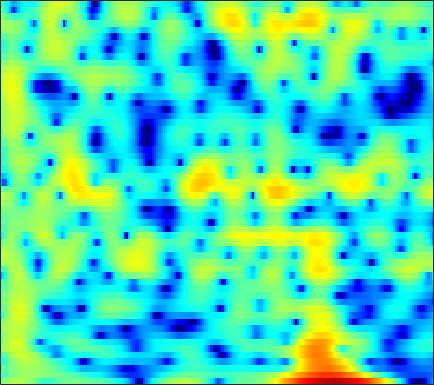

The file beside this chart, header and first rows:
-0.33304, 0.12498, 0.73889, 1.2957, 1.6528, 2.0361, 2.3033, 2.425, 2.4761, 2.4111, 2.2163, 1.9851, 1.558, 0.99955, 0.4973, -0.27437, -1.1498, -1.8464, -2.766, -3.5657, -4.0997, -4.2577, -4.1385, -3.7381
-4.212, -3.508, -2.583, -1.729, -1.157, -0.4907, 0.06265, 0.4056, 0.7715, 1.04, 1.22, 1.3, 1.343, 1.322, 1.27, 1.16, 1.017, 0.8942, 0.7174, 0.5339, 0.3507, 0.2159, 0.03741, -0.1422
-1.935, -1.691, -1.301, -0.8679, -0.531, -0.08571, 0.3326, 0.6185, 0.9516, 1.222, 1.425, 1.53, 1.61, 1.621, 1.586, 1.488, 1.333, 1.181, 0.9364, 0.6478, 0.323, 0.05688, -0.327, -0.7425
-6.412, -5.156, -3.501, -2.037, -1.086, -0.01292, 0.8576, 1.389, 1.947, 2.347, 2.601, 2.701, 2.723, 2.625, 2.479, 2.195, 1.815, 1.468, 0.9329, 0.328, -0.3299, -0.8452, -1.544, -2.234
-4.07, -2.911, -1.36, 0.0197, 0.903, 1.876, 2.623, 3.044, 3.426, 3.615, 3.622, 3.513, 3.221, 2.771, 2.34, 1.65, 0.8304, 0.1291, -0.9215, -2.124, -3.514, -4.708, -6.55, -8.705
0.7898, 1.263, 1.938, 2.593, 3.035, 3.518, 3.847, 3.97, 3.953, 3.718, 3.251, 2.743, 1.842, 0.6823, -0.3475, -1.883, -3.519, -4.709, -6.064, -7.044, -7.732, -8.205, -8.952, -9.888
-1.036, 0.3013, 1.71, 2.774, 3.378, 3.949, 4.263, 4.328, 4.191, 3.783, 3.084, 2.354, 1.066, -0.6597, -2.31, -5.13, -8.97, -12.74, -16.76, -13.78, -10.4, -8.689, -7.131, -6.076
-0.5514, 0.3532, 1.39, 2.22, 2.704, 3.167, 3.423, 3.482, 3.385, 3.088, 2.589, 2.091, 1.279, 0.312, -0.4917, -1.602, -2.658, -3.348, -4.048, -4.473, -4.667, -4.7, -4.654, -4.546
0.9807, 1.338, 1.829, 2.293, 2.598, 2.918, 3.118, 3.181, 3.139, 2.948, 2.603, 2.252, 1.675, 0.9938, 0.4231, -0.3962, -1.258, -1.913, -2.776, -3.609, -4.401, -4.954, -5.635, -6.228
0.113, 0.6024, 1.329, 2.047, 2.536, 3.083, 3.478, 3.662, 3.747, 3.65, 3.37, 3.038, 2.437, 1.678, 1.006, -0.01529, -1.168, -2.108, -3.452, -4.874, -6.368, -7.535, -9.172, -10.9
-5.42, -3.164, -0.7427, 1.097, 2.168, 3.258, 4.015, 4.386, 4.63, 4.613, 4.345, 3.975, 3.244, 2.25, 1.329, -0.134, -1.871, -3.35, -5.529, -7.827, -10.07, -11.61, -13.45, -15.39
-4.083, -2.44, -0.4309, 1.239, 2.26, 3.329, 4.085, 4.463, 4.722, 4.705, 4.418, 4.025, 3.24, 2.137, 1.081, -0.6788, -2.925, -5.026, -8.643, -13.91, -23.99, -32.01, -19.38, -15.63
-1.151, -0.423, 0.5618, 1.49, 2.121, 2.839, 3.382, 3.663, 3.869, 3.861, 3.622, 3.308, 2.709, 1.883, 1.111, -0.1172, -1.549, -2.731, -4.395, -5.992, -7.265, -7.861, -8.178, -8.13
-1.783, -1.013, -0.06776, 0.7738, 1.33, 1.949, 2.43, 2.689, 2.894, 2.944, 2.835, 2.643, 2.265, 1.764, 1.315, 0.6384, -0.09782, -0.6623, -1.4, -2.08, -2.676, -3.046, -3.438, -3.745
-2.866, -2.008, -0.9688, -0.03984, 0.5706, 1.254, 1.779, 2.067, 2.296, 2.368, 2.309, 2.16, 1.844, 1.442, 1.109, 0.6444, 0.1804, -0.1411, -0.5127, -0.8139, -1.06, -1.216, -1.399, -1.578
-3.922, -3.071, -1.837, -0.6329, 0.1858, 1.113, 1.806, 2.161, 2.417, 2.408, 2.158, 1.851, 1.295, 0.6036, 0.04348, -0.6667, -1.225, -1.492, -1.602, -1.46, -1.134, -0.8501, -0.4868, -0.2025
-10.87, -7.985, -4.202, -1.431, 0.086, 1.55, 2.486, 2.874, 3.049, 2.827, 2.187, 1.484, 0.223, -1.458, -3.003, -5.401, -7.784, -8.793, -7.997, -5.81, -3.602, -2.169, -0.6032, 0.5847
-4.889, -3.778, -1.771, 0.02019, 1.08, 2.083, 2.625, 2.748, 2.544, 1.984, 0.9905, -0.05973, -1.874, -4.188, -6.328, -9.763, -13.54, -15.32, -13.64, -9.916, -6.565, -4.452, -2.089, -0.2268
1.562, 1.649, 1.87, 2.117, 2.27, 2.357, 2.239, 2.004, 1.419, 0.5424, -0.62, -1.779, -3.663, -5.988, -8.104, -11.61, -15.9, -18.77, -16.88, -12.22, -8.324, -5.943, -3.361, -1.34
2.848, 2.75, 2.619, 2.476, 2.316, 2.001, 1.557, 1.133, 0.4271, -0.5154, -1.579, -2.446, -3.792, -5.351, -6.631, -8.524, -10.26, -10.91, -10.22, -8.139, -5.834, -4.244, -2.39, -0.8913
1.92, 1.892, 1.862, 1.77, 1.607, 1.234, 0.6491, 0.06146, -0.8313, -1.873, -2.898, -3.534, -4.13, -4.392, -4.407, -4.262, -3.967, -3.621, -3.006, -2.243, -1.386, -0.7651, -0.02301, 0.6135
-1.148, -0.4312, 0.4733, 1.05, 1.245, 1.131, 0.5347, -0.3051, -1.931, -4.281, -7.649, -10.23, -10.09, -6.814, -4.661, -2.448, -0.8612, 0.03671, 0.9661, 1.633, 2.062, 2.254, 2.303, 2.139
-7.208, -3.972, -1.296, 0.2672, 0.9538, 1.33, 1.155, 0.6708, -0.5159, -2.151, -4.209, -5.368, -5.21, -3.247, -1.603, 0.2448, 1.662, 2.446, 3.178, 3.583, 3.646, 3.475, 2.939, 1.962
-3.696, -2.774, -1.624, -0.6424, -0.09832, 0.361, 0.5569, 0.5772, 0.4179, 0.1792, 0.01999, -0.0375, 0.1293, 0.5048, 0.891, 1.46, 1.966, 2.275, 2.532, 2.576, 2.395, 2.072, 1.375, 0.3323
-2.507, -2.006, -1.407, -0.864, -0.5269, -0.1822, 0.05819, 0.1729, 0.3062, 0.3607, 0.4532, 0.5353, 0.7127, 0.9194, 1.092, 1.334, 1.539, 1.651, 1.716, 1.651, 1.454, 1.202, 0.7233, 0.1008
-1.894, -1.476, -1.005, -0.6748, -0.4957, -0.3279, -0.241, -0.2284, -0.1991, -0.157, -0.09658, 0.01416, 0.1881, 0.4279, 0.631, 0.8889, 1.124, 1.257, 1.363, 1.376, 1.268, 1.122, 0.8371, 0.4667
-0.5751, -0.2993, -0.07706, -0.02528, -0.08833, -0.2947, -0.6177, -0.8873, -1.316, -1.603, -1.716, -1.636, -1.31, -0.7832, -0.3296, 0.2706, 0.7956, 1.113, 1.412, 1.562, 1.557, 1.457, 1.214, 0.8653
1.522, 1.556, 1.429, 1.148, 0.7981, 0.09729, -0.9028, -1.866, -3.524, -5.47, -6.863, -6.825, -5.188, -3.12, -1.755, -0.2457, 0.8735, 1.496, 2.066, 2.346, 2.383, 2.232, 1.806, 1.134
2.52, 2.335, 2.049, 1.705, 1.351, 0.6796, -0.4186, -1.579, -3.805, -7.34, -11.8, -11.69, -7.118, -3.578, -1.72, 0.05516, 1.297, 1.973, 2.615, 2.972, 3.055, 2.903, 2.352, 1.298
-1.2, -1.653, -1.748, -1.476, -1.153, -0.7671, -0.627, -0.7837, -1.054, -1.593, -1.918, -2.038, -1.778, -1.442, -1.117, -0.7755, -0.4644, -0.1881, 0.2561, 0.8189, 1.312, 1.602, 1.751, 1.572
-10.97, -15.05, -14.46, -8.862, -5.979, -3.452, -1.797, -0.9941, -0.4238, -0.1635, -0.2718, -0.5001, -1.11, -2.028, -3.035, -4.772, -6.796, -7.816, -7.126, -4.903, -2.675, -1.323, 0.1025, 1.159
-9.211, -9.63, -8.787, -6.744, -4.967, -2.94, -1.401, -0.5363, 0.1631, 0.5005, 0.4077, 0.1037, -0.7532, -2.083, -3.566, -6.252, -10.02, -12.7, -11.61, -7.94, -5.107, -3.513, -1.812, -0.3584
-6.432, -5.471, -4.178, -2.907, -1.96, -0.8022, 0.1809, 0.7279, 1.285, 1.507, 1.455, 1.215, 0.6604, -0.1755, -0.9402, -2.084, -3.201, -3.894, -4.557, -4.918, -5.147, -5.207, -4.964, -3.973
-5.6, -4.28, -2.737, -1.396, -0.5286, 0.4559, 1.244, 1.67, 2.091, 2.26, 2.247, 2.081, 1.747, 1.219, 0.7533, -0.01619, -0.9086, -1.675, -2.893, -4.516, -6.954, -9.824, -17.89, -18.33
-5.54, -4.147, -2.576, -1.237, -0.418, 0.4774, 1.103, 1.466, 1.701, 1.794, 1.699, 1.557, 1.244, 0.8692, 0.532, 0.04289, -0.5248, -1.024, -1.791, -2.738, -3.795, -4.583, -5.224, -4.832
-5.238, -3.858, -2.315, -1.071, -0.3443, 0.3636, 0.802, 0.9432, 0.9184, 0.6756, 0.2568, -0.1057, -0.61, -1.008, -1.211, -1.321, -1.316, -1.282, -1.237, -1.211, -1.169, -1.107, -0.9036, -0.5222
-3.72, -2.42, -0.9653, 0.109, 0.7094, 1.189, 1.339, 1.181, 0.6897, -0.2446, -1.559, -2.803, -4.514, -5.724, -5.765, -4.821, -3.472, -2.527, -1.507, -0.7258, -0.1585, 0.1918, 0.5848, 0.9387
-1.401, -0.246, 1.002, 1.909, 2.369, 2.685, 2.609, 2.305, 1.479, 0.1051, -2.002, -4.284, -9.05, -18.05, -15.96, -8.598, -4.895, -3.172, -1.64, -0.6931, -0.1219, 0.1379, 0.3356, 0.4489
0.1739, 1.108, 2.124, 2.893, 3.272, 3.537, 3.494, 3.276, 2.677, 1.797, 0.6281, -0.3797, -1.671, -2.606, -2.852, -2.642, -2.13, -1.752, -1.431, -1.369, -1.573, -1.912, -2.545, -3.288
0.5352, 1.336, 2.228, 2.927, 3.296, 3.591, 3.671, 3.586, 3.286, 2.823, 2.225, 1.716, 1.045, 0.3945, -0.03719, -0.5533, -1.043, -1.427, -2.055, -2.871, -3.971, -5.069, -6.994, -9.748
0.4298, 1.232, 2.132, 2.827, 3.224, 3.563, 3.714, 3.676, 3.503, 3.15, 2.66, 2.233, 1.569, 0.8559, 0.2882, -0.5058, -1.355, -2.042, -3.038, -4.169, -5.5, -6.643, -8.45, -10.58
0.4042, 1.29, 2.281, 3.039, 3.463, 3.833, 3.962, 3.929, 3.702, 3.282, 2.698, 2.169, 1.349, 0.4404, -0.2882, -1.312, -2.369, -3.185, -4.274, -5.377, -6.482, -7.294, -8.351, -9.299
0.6251, 1.665, 2.809, 3.663, 4.104, 4.452, 4.516, 4.41, 4.01, 3.385, 2.539, 1.757, 0.5955, -0.7074, -1.745, -3.127, -4.478, -5.445, -6.649, -7.76, -8.71, -9.345, -10.02, -10.52
1.104, 2.327, 3.595, 4.488, 4.92, 5.191, 5.148, 4.878, 4.242, 3.276, 1.969, 0.7789, -1.083, -3.174, -4.835, -7.01, -8.974, -10.21, -11.62, -12.78, -13.76, -14.34, -14.85, -15.04
2.005, 3.139, 4.289, 5.072, 5.432, 5.598, 5.402, 4.995, 4.143, 2.85, 1.08, -0.5959, -3.391, -7.028, -10.33, -15.62, -19.69, -20.06, -20.13, -21.16, -23.1, -24.05, -24.11, -24.08
2.763, 3.606, 4.502, 5.112, 5.375, 5.458, 5.188, 4.782, 3.898, 2.601, 0.8537, -0.8012, -3.571, -7.115, -10.36, -15.32, -19.09, -19.78, -20.35, -22.67, -27.22, -29.26, -26.02, -24.13
2.447, 3.168, 3.961, 4.51, 4.747, 4.829, 4.644, 4.333, 3.634, 2.66, 1.394, 0.2774, -1.463, -3.379, -4.85, -6.828, -8.579, -9.67, -10.93, -12.01, -12.78, -13.07, -12.99, -12.48
0.8867, 1.684, 2.534, 3.145, 3.435, 3.593, 3.528, 3.298, 2.823, 2.177, 1.382, 0.6981, -0.2321, -1.201, -1.924, -2.783, -3.549, -4.033, -4.572, -4.94, -5.139, -5.177, -5.077, -4.788
-1.252, -0.3564, 0.5944, 1.291, 1.627, 1.832, 1.773, 1.538, 1.095, 0.4989, -0.1586, -0.6545, -1.171, -1.513, -1.688, -1.724, -1.678, -1.594, -1.449, -1.261, -1.041, -0.8625, -0.6066, -0.3358
-3.477, -2.433, -1.306, -0.5035, -0.1208, 0.06181, -0.1603, -0.5544, -1.367, -2.535, -3.884, -4.785, -5.455, -5.128, -4.414, -3.237, -2.063, -1.28, -0.3677, 0.3906, 1.019, 1.417, 1.857, 2.194
-6.189, -4.573, -2.956, -1.903, -1.434, -1.246, -1.55, -2.095, -3.449, -5.617, -9.117, -13.5, -27.7, -14.51, -9.551, -5.769, -3.239, -1.798, -0.2925, 0.8678, 1.774, 2.321, 2.883, 3.281
-6.77, -5.021, -3.325, -2.208, -1.732, -1.492, -1.669, -2.09, -3.069, -4.398, -5.992, -7.107, -7.917, -7.324, -6.247, -4.558, -2.897, -1.768, -0.4241, 0.7297, 1.679, 2.253, 2.844, 3.236
-3.325, -2.494, -1.548, -0.8859, -0.5933, -0.4455, -0.5938, -0.9062, -1.434, -2.131, -2.895, -3.417, -3.969, -4.267, -4.191, -3.726, -2.871, -2.066, -0.865, 0.324, 1.358, 1.978, 2.586, 2.909
0.1827, 0.548, 0.9137, 1.108, 1.173, 1.096, 0.8477, 0.56, 0.06769, -0.6316, -1.52, -2.369, -3.688, -5.261, -6.474, -7.313, -6.307, -4.599, -2.204, -0.174, 1.373, 2.219, 2.905, 3.118
1.746, 1.818, 1.729, 1.516, 1.298, 0.963, 0.6413, 0.4357, 0.00752, -0.5408, -1.343, -2.209, -3.883, -6.473, -9.562, -15.62, -11.4, -6.768, -2.628, 0.1104, 1.964, 2.909, 3.626, 3.765
0.2696, -0.1081, -0.8722, -1.863, -2.698, -3.628, -4.049, -4, -3.659, -3.256, -3.07, -3.059, -3.293, -3.715, -3.984, -3.835, -3.067, -2.06, -0.5129, 0.9826, 2.237, 2.951, 3.606, 3.853
-1.945, -2.769, -4.408, -6.965, -9.777, -15.55, -18.31, -13.83, -9.484, -7.092, -5.674, -5.015, -4.436, -3.999, -3.647, -3.038, -2.221, -1.474, -0.367, 0.7588, 1.8, 2.475, 3.196, 3.677
-2.807, -3.439, -4.694, -6.455, -8.082, -10.06, -10.73, -10.01, -8.619, -7.452, -6.75, -6.549, -6.505, -6.483, -6.319, -5.805, -4.688, -3.628, -2.075, -0.5505, 0.8187, 1.719, 2.699, 3.455
